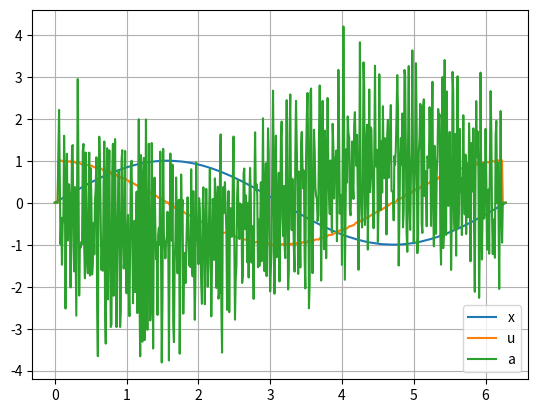

This figure's Python source:
import os
import numpy as np
from numpy import random as random
import matplotlib.pyplot as plt
import scipy.interpolate as interp
import scipy.integrate as integrate
from mpl_toolkits.mplot3d import axes3d
from scipy.ndimage import gaussian_filter1d as gaussian

dt = 0.01
t = np.arange(0, 2*np.pi, dt)
x = np.sin(t) + 0.001 * random.rand(len(t))

u = np.zeros_like(x)
a = np.zeros_like(x)
l = 5

for i in range(l, len(t) - l):
	xx = x[i-l:i+l+1]

	u[i] = gaussian(xx, 1.0, order = 1, truncate = l)[l] / dt
	a[i] = gaussian(xx, 1.0, order = 2, truncate = l)[l] / dt**2

plt.figure()
plt.plot(t, x, label = 'x')
plt.plot(t, u, label = 'u')
plt.plot(t, a, label = 'a')
plt.legend()
plt.grid()
plt.show()